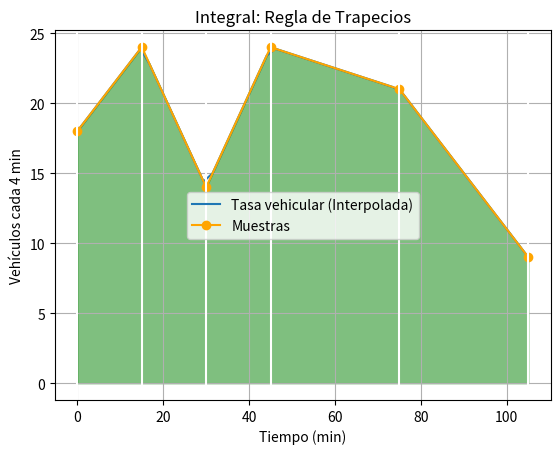

Reproduce this figure in Python.
import numpy as np
import matplotlib.pyplot as plt

# Definir los tiempos en minutos desde el inicio (07:30)
tiempos = np.array([0, 15, 30, 45, 75, 105])

# Definir las tasas vehiculares (vehículos cada 4 min)
tasas = np.array([18, 24, 14, 24, 21, 9])

# Intervalo de integración
a = tiempos[0]
b = tiempos[-1]
tramos = len(tiempos) - 1

# PROCEDIMIENTO
# Regla del Trapecio
# Usando tramos equidistantes en intervalo
h = (b - a) / tramos
suma = tasas[0]

for i in range(1, tramos):
    suma += 2 * tasas[i]

suma += tasas[-1]
area = (h * suma) / 2

# Multiplicar el resultado por 4 ya que la tasa es cada 4 minutos
total_vehiculos = area * 4

# SALIDA
print('Tramos: ', tramos)
print('Total de vehículos: ', total_vehiculos)

# GRAFICA
# Puntos de muestra
muestras = tramos + 1
xi = tiempos
fi = tasas
# Linea suave
muestraslinea = tramos * 10 + 1
xk = np.linspace(a, b, muestraslinea)
fk = np.interp(xk, xi, fi)  # Interpolar para una línea suave

# Graficando
plt.plot(xk, fk, label='Tasa vehicular (Interpolada)')
plt.plot(xi, fi, marker='o', color='orange', label='Muestras')

plt.xlabel('Tiempo (min)')
plt.ylabel('Vehículos cada 4 min')
plt.title('Integral: Regla de Trapecios')
plt.legend()

# Trapecios
plt.fill_between(xi, 0, fi, color='g', alpha=0.5)
for i in range(0, muestras, 1):
    plt.axvline(xi[i], color='w')

plt.grid(True)
plt.show()
